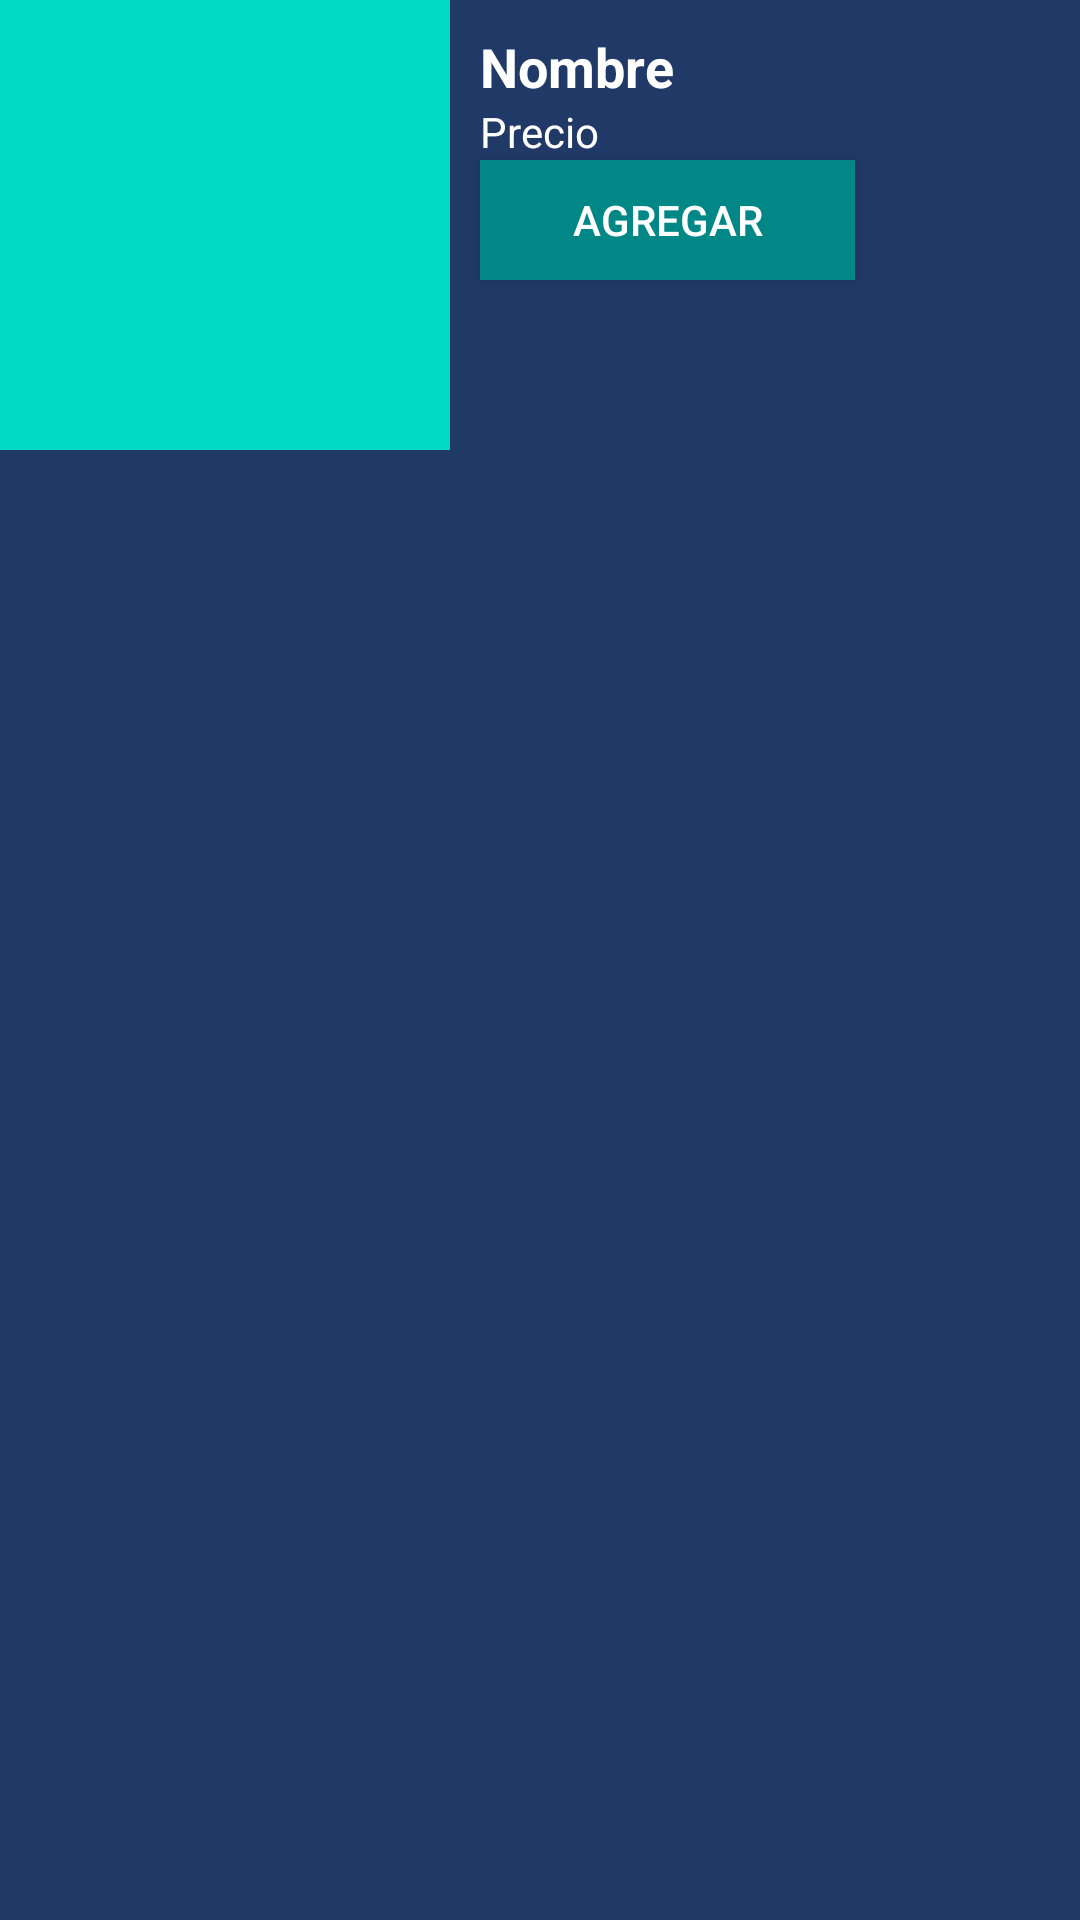

Android layout source for this screen:
<!-- AndroidManifest.xml: application theme Theme.FarmaciaMedica -->
<!-- res/layout/itemlistview.xml -->
<?xml version="1.0" encoding="utf-8"?>
<LinearLayout xmlns:android="http://schemas.android.com/apk/res/android"
    xmlns:app="http://schemas.android.com/apk/res-auto"
    android:layout_width="match_parent"
    android:layout_height="match_parent"
    android:background="#213967"
    android:orientation="vertical">



    <LinearLayout
        android:layout_width="match_parent"
        android:layout_height="wrap_content"
        android:orientation="horizontal">

        <ImageView
            android:id="@+id/imageView"
            android:layout_width="300dp"
            android:layout_height="150dp"
            android:layout_weight="1"
            app:srcCompat="@color/teal_200" />

        <LinearLayout
            android:layout_width="match_parent"
            android:layout_height="match_parent"
            android:layout_weight="1"
            android:orientation="vertical">

            <TextView
                android:id="@+id/textView2"
                android:layout_width="match_parent"
                android:layout_height="wrap_content"
                android:layout_marginLeft="10dp"
                android:layout_marginTop="10dp"
                android:text="Nombre"
                android:textColor="#FFFFFF"
                android:textSize="18sp"
                android:textStyle="bold" />

            <TextView
                android:id="@+id/textView"
                android:layout_width="match_parent"
                android:layout_height="wrap_content"
                android:layout_marginLeft="10dp"
                android:text="Precio"
                android:textColor="#FFFFFF" />

            <Button
                android:layout_width="125dp"
                android:layout_height="40dp"
                android:layout_marginLeft="10dp"
                android:background="@color/teal_700"
                android:textColor="#FFFFFF"

                android:text="Agregar" />

        </LinearLayout>
    </LinearLayout>
</LinearLayout>
<!-- resources referenced by this layout -->
<resources>
  <color name="teal_200">#FF03DAC5</color>
  <color name="teal_700">#FF018786</color>
  <style name="Theme.FarmaciaMedica" parent="Theme.MaterialComponents.DayNight.DarkActionBar">
          
          <item name="colorPrimary">@color/aqua</item>
          <item name="colorPrimaryVariant">@color/purple_700</item>
          <item name="colorOnPrimary">@color/white</item>
          
          <item name="colorSecondary">@color/teal_200</item>
          <item name="colorSecondaryVariant">@color/teal_700</item>
          <item name="colorOnSecondary">@color/aqua</item>
          
          <item name="android:statusBarColor" tools:targetApi="l">?attr/colorPrimaryVariant</item>
          
      </style>
  <color name="aqua">#2CB2A3</color>
  <color name="purple_700">#FF3700B3</color>
  <color name="white">#FFFFFFFF</color>
</resources>
